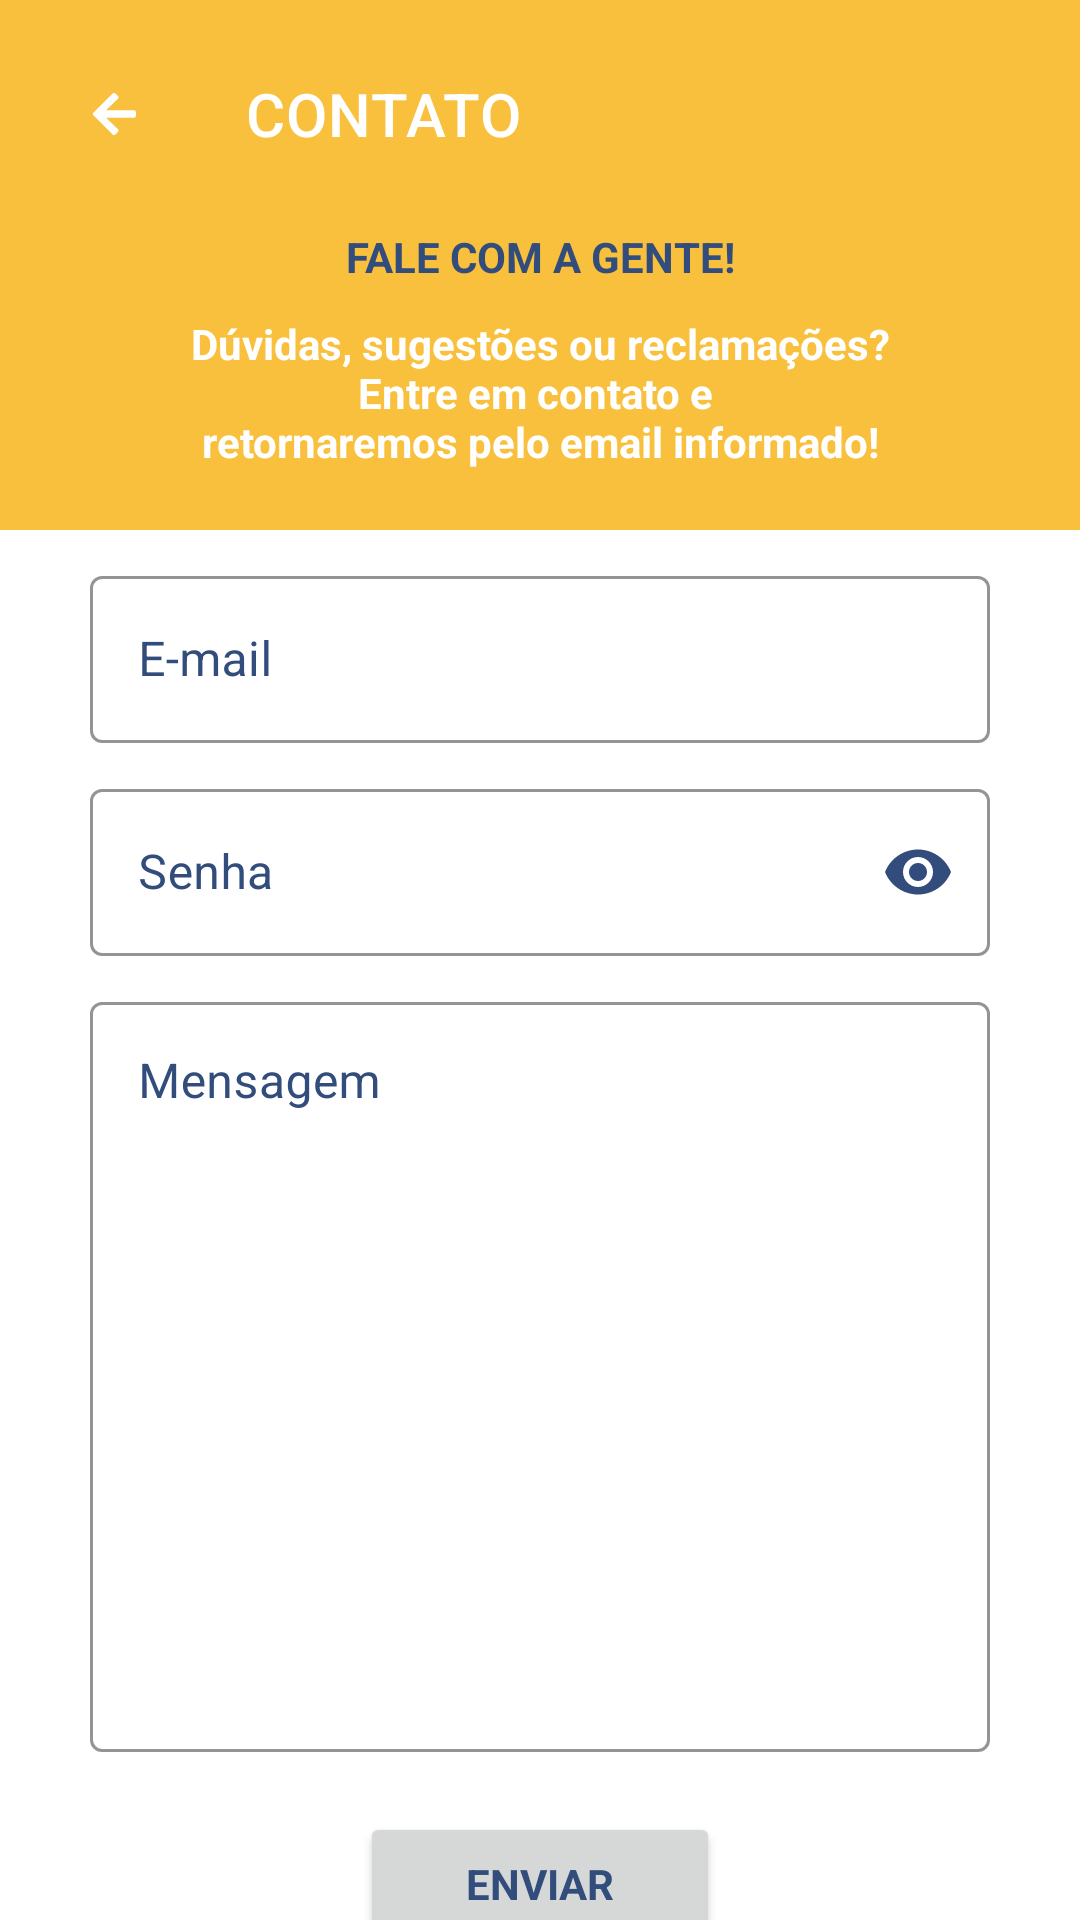

Produce the Android XML layout that renders to this screen, including the resource entries it uses.
<!-- AndroidManifest.xml: application theme AppTheme -->
<!-- res/layout/contact_fragment.xml -->
<?xml version="1.0" encoding="utf-8"?>
<androidx.constraintlayout.widget.ConstraintLayout xmlns:android="http://schemas.android.com/apk/res/android"
    xmlns:tools="http://schemas.android.com/tools"
    android:layout_width="match_parent"
    android:layout_height="match_parent"
    xmlns:app="http://schemas.android.com/apk/res-auto"
    tools:context=".view.fragments.ContactFragment">

    <androidx.constraintlayout.widget.ConstraintLayout
        android:id="@+id/cl_contact"
        android:layout_width="match_parent"
        android:layout_height="wrap_content"
        android:background="@color/colorPrimary"
        app:layout_constraintEnd_toEndOf="parent"
        app:layout_constraintStart_toStartOf="parent"
        app:layout_constraintTop_toTopOf="parent">

        <com.google.android.material.appbar.MaterialToolbar
            android:id="@+id/tb_contact"
            style="@style/ToolBar"
            android:layout_margin="10dp"
            app:layout_constraintStart_toStartOf="parent"
            app:layout_constraintTop_toTopOf="parent"
            app:title="CONTATO"
            app:titleTextColor="@color/colorWhite"/>

        <com.google.android.material.textview.MaterialTextView
            android:id="@+id/tv_question_contact"
            android:layout_width="wrap_content"
            android:layout_height="wrap_content"
            android:text="@string/talk_support_question"
            app:layout_constraintStart_toStartOf="parent"
            app:layout_constraintEnd_toEndOf="parent"
            app:layout_constraintTop_toBottomOf="@+id/tb_contact"
            app:fontFamily="@font/font_exo_bold"
            android:textColor="@color/colorPrimaryDark"
            android:textStyle="bold"
            android:layout_marginTop="10dp"/>

        <com.google.android.material.textview.MaterialTextView
            android:id="@+id/tv_description_contact"
            android:layout_width="wrap_content"
            android:layout_height="wrap_content"
            android:text="@string/description_contact"
            app:layout_constraintStart_toStartOf="parent"
            app:layout_constraintEnd_toEndOf="parent"
            app:layout_constraintTop_toBottomOf="@+id/tv_question_contact"
            app:layout_constraintBottom_toBottomOf="parent"
            app:fontFamily="@font/font_exo_bold"
            android:textColor="@color/colorWhite"
            android:textStyle="bold"
            android:layout_marginTop="10dp"
            android:layout_marginBottom="20dp"
            android:textAlignment="center"/>


    </androidx.constraintlayout.widget.ConstraintLayout>

    <androidx.core.widget.NestedScrollView
        android:id="@+id/nsv_control"
        android:layout_width="0dp"
        android:layout_height="0dp"
        android:fillViewport="true"
        app:layout_constraintBottom_toBottomOf="parent"
        app:layout_constraintEnd_toEndOf="parent"
        app:layout_constraintStart_toStartOf="parent"
        app:layout_constraintTop_toBottomOf="@+id/cl_contact">

        <LinearLayout
            android:layout_width="match_parent"
            android:layout_height="wrap_content"
            android:orientation="vertical">

            <androidx.constraintlayout.widget.ConstraintLayout
                android:layout_width="match_parent"
                android:layout_height="match_parent"
                android:layout_margin="10dp">

                <com.google.android.material.textfield.TextInputLayout
                    android:id="@+id/il_email_contact"
                    android:layout_width="0dp"
                    android:layout_height="wrap_content"
                    android:hint="@string/il_email_register"
                    style="@style/TextInputLayout"
                    app:layout_constraintStart_toStartOf="parent"
                    app:layout_constraintEnd_toEndOf="parent"
                    app:layout_constraintTop_toTopOf="parent"
                    android:layout_marginHorizontal="20dp">

                    <com.google.android.material.textfield.TextInputEditText
                        android:id="@+id/iet_email_contact"
                        android:layout_width="match_parent"
                        android:layout_height="wrap_content"
                        android:textColor="@color/colorPrimaryDark"
                        android:inputType="textEmailAddress"/>
                </com.google.android.material.textfield.TextInputLayout>

                <com.google.android.material.textfield.TextInputLayout
                    android:id="@+id/il_password_contact"
                    android:layout_width="0dp"
                    android:layout_height="wrap_content"
                    android:hint="@string/password_register"
                    style="@style/TextInputLayout"
                    app:layout_constraintStart_toStartOf="@+id/il_email_contact"
                    app:layout_constraintEnd_toEndOf="@+id/il_email_contact"
                    app:layout_constraintTop_toBottomOf="@+id/il_email_contact"
                    android:layout_marginTop="10dp"
                    app:endIconMode="password_toggle"
                    app:endIconTint="@color/colorPrimaryDark">

                    <com.google.android.material.textfield.TextInputEditText
                        android:id="@+id/iet_password"
                        android:layout_width="match_parent"
                        android:layout_height="wrap_content"
                        android:textColor="@color/colorPrimaryDark"
                        android:inputType="textPassword"/>
                </com.google.android.material.textfield.TextInputLayout>

                <com.google.android.material.textfield.TextInputLayout
                    android:id="@+id/il_message_contact"
                    android:layout_width="0dp"
                    android:layout_height="wrap_content"
                    android:minHeight="250dp"
                    android:hint="@string/message_contact"
                    style="@style/TextInputLayout"
                    app:layout_constraintStart_toStartOf="@+id/il_email_contact"
                    app:layout_constraintEnd_toEndOf="@+id/il_email_contact"
                    app:layout_constraintTop_toBottomOf="@+id/il_password_contact"
                    android:layout_marginTop="10dp">

                    <com.google.android.material.textfield.TextInputEditText
                        android:id="@+id/iet_message_contact"
                        android:layout_width="match_parent"
                        android:layout_height="wrap_content"
                        android:minHeight="250dp"
                        android:textColor="@color/colorPrimaryDark"
                        android:inputType="textLongMessage|textMultiLine"
                        android:gravity="top"/>
                </com.google.android.material.textfield.TextInputLayout>

                <Button
                    android:id="@+id/button_send_contact"
                    android:layout_width="120dp"
                    android:layout_height="wrap_content"
                    android:text="@string/send_button"
                    android:textColor="@color/colorPrimaryDark"
                    android:textStyle="bold"
                    app:layout_constraintEnd_toEndOf="parent"
                    app:layout_constraintStart_toStartOf="parent"
                    app:layout_constraintTop_toBottomOf="@+id/il_message_contact"
                    android:layout_marginTop="20dp" />


            </androidx.constraintlayout.widget.ConstraintLayout>

        </LinearLayout>

    </androidx.core.widget.NestedScrollView>

</androidx.constraintlayout.widget.ConstraintLayout>
<!-- resources referenced by this layout -->
<resources>
  <color name="colorPrimary">#F8C03C</color>
  <color name="colorPrimaryDark">#324D7C</color>
  <color name="colorWhite">#ffffff</color>
  <string name="description_contact">Dúvidas, sugestões ou reclamações?\nEntre em contato e
          \nretornaremos pelo email informado!</string>
  <string name="il_email_register">E-mail</string>
  <string name="message_contact">Mensagem</string>
  <string name="password_register">Senha</string>
  <string name="send_button">ENVIAR</string>
  <string name="talk_support_question">FALE COM A GENTE!</string>
  <style name="TextInputLayout" parent="Widget.MaterialComponents.TextInputLayout.OutlinedBox">
          <item name="boxStrokeColor">@color/colorPrimaryDark</item>
          <item name="boxStrokeErrorColor">@color/colorError</item>
          <item name="boxStrokeWidth">1dp</item>
          <item name="boxStrokeWidthFocused">2dp</item>
          <item name="android:textColorHint">@color/colorPrimaryDark</item>
          <item name="hintTextColor">@color/colorPrimaryDark</item>
      </style>
  <style name="ToolBar" parent="Widget.MaterialComponents.Toolbar">
          <item name="android:layout_width">wrap_content</item>
          <item name="android:layout_height">wrap_content</item>
          <item name="layout_constraintStart_toStartOf">parent</item>
          <item name="layout_constraintTop_toTopOf">parent</item>
          <item name="navigationIcon">@drawable/ic_tb_arrow</item>
      </style>
  <style name="AppTheme" parent="Theme.MaterialComponents.Light.NoActionBar">
          
          <item name="colorPrimary">@color/colorPrimary</item>
          <item name="colorPrimaryDark">@color/colorPrimaryDark</item>
          <item name="colorAccent">@color/colorAccent</item>
          <item name="fontFamily">@font/font_exo_regular</item>
      </style>
  <color name="colorError">#ED3237</color>
  <!-- drawable ic_tb_arrow (drawable) -->
  <vector xmlns:android="http://schemas.android.com/apk/res/android"
      android:width="14.25dp"
      android:height="13.889dp"
      android:viewportWidth="14.25"
      android:viewportHeight="13.889">
    <path
        android:pathData="M8.192,12.959l-0.706,0.706a0.76,0.76 0,0 1,-1.078 0L0.225,7.485a0.76,0.76 0,0 1,0 -1.078L6.404,0.224a0.76,0.76 0,0 1,1.078 0l0.706,0.706a0.764,0.764 0,0 1,-0.013 1.091L4.346,5.672h9.14a0.761,0.761 0,0 1,0.763 0.763L14.249,7.453a0.761,0.761 0,0 1,-0.763 0.763L4.346,8.216l3.832,3.651A0.759,0.759 0,0 1,8.192 12.959Z"
        android:fillColor="#fff"/>
  </vector>
  <color name="colorAccent">#00A859</color>
</resources>
